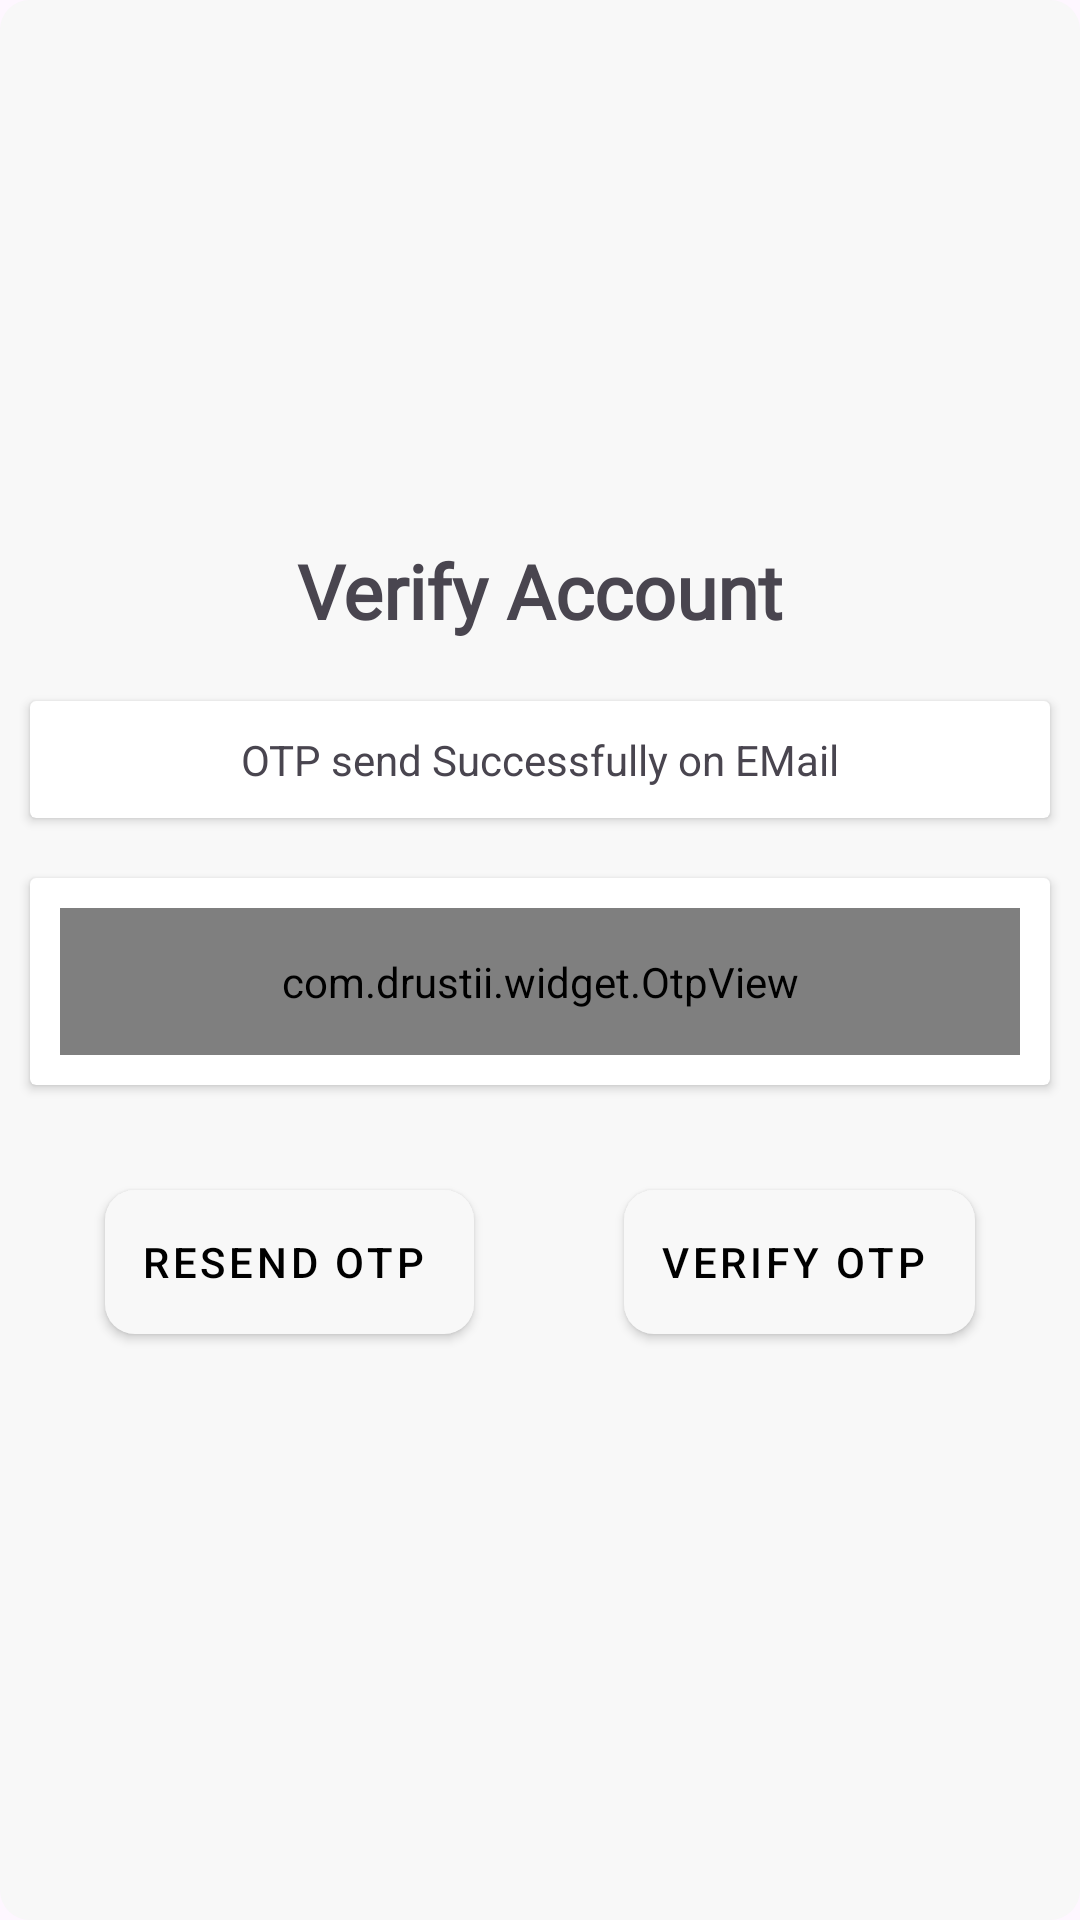

Android layout source for this screen:
<!-- AndroidManifest.xml: application theme Theme.Drustii -->
<!-- res/layout/activity_verify_account.xml -->
<?xml version="1.0" encoding="utf-8"?>
<LinearLayout
    xmlns:android="http://schemas.android.com/apk/res/android"
    xmlns:app="http://schemas.android.com/apk/res-auto"
    xmlns:tools="http://schemas.android.com/tools"
    android:layout_width="400dp"
    android:layout_height="match_parent"
    tools:context=".account.VerifyUserActivity"
    android:orientation="vertical"
    android:gravity="center"
    android:background="@drawable/card_1_bg"
    android:layout_gravity="center"
    android:layout_margin="10dp"
    >


        <com.google.android.material.textview.MaterialTextView
            android:layout_width="match_parent"
            android:layout_height="wrap_content"
            android:text="Verify Account"
            android:padding="10dp"
            android:gravity="center"
            android:textStyle="bold"
            android:fontFamily="@font/aclonica"
            android:textSize="25sp"

            />



    <androidx.cardview.widget.CardView
        android:layout_width="match_parent"
        android:layout_height="wrap_content"
        android:layout_margin="10dp"
        >
        <TextView
            android:layout_width="match_parent"
            android:layout_height="wrap_content"
            android:text="@string/otp_send_successfully_on_email"
            android:padding="10dp"
            android:gravity="center"
            android:id="@+id/userEmail"
            />
    </androidx.cardview.widget.CardView>

    <androidx.cardview.widget.CardView
        android:layout_width="match_parent"
        android:layout_height="wrap_content"
        android:layout_margin="10dp"
        >
        <com.drustii.widget.OtpView
            android:id="@+id/otpInput"
            android:layout_width="match_parent"
            android:layout_height="wrap_content"
            android:layout_margin="10dp"
            android:padding="15dp"
            android:maxLength="6"
            android:inputType="number"
            android:cursorVisible="false"
            android:imeOptions="actionDone"
            />

    </androidx.cardview.widget.CardView>

    <com.google.android.material.textview.MaterialTextView
        android:layout_width="match_parent"
        android:layout_height="wrap_content"
        android:id="@+id/showError"
        android:gravity="center"
        android:padding="10dp"
        android:textColor="#C62828"
        android:textSize="14sp"
        android:textStyle="bold"
        android:background="@drawable/card_3_bg"
        android:visibility="gone"
        />

    <com.google.android.material.progressindicator.CircularProgressIndicator
        android:layout_width="wrap_content"
        android:layout_height="wrap_content"
        android:layout_gravity="center"
        android:id="@+id/progressBar"
        android:indeterminate="true"
        app:indicatorColor="#4554BD"
        android:visibility="gone"
        />

    <LinearLayout
        android:layout_width="match_parent"
        android:layout_height="wrap_content"
        android:layout_gravity="center"
        android:gravity="center"
        >

        <Button
            android:id="@+id/resendOtpBtn"
            style="@style/Widget.MaterialComponents.Button.Icon"
            android:layout_width="wrap_content"
            android:layout_height="wrap_content"
            android:text="Resend OTP"
            android:layout_margin="25sp"
            android:minHeight="48sp"
            android:background="@drawable/card_1_bg"
      />

        <Button
            android:id="@+id/verifyOTP"
            style="@style/Widget.MaterialComponents.Button.Icon"
            android:layout_width="wrap_content"
            android:layout_height="wrap_content"
            android:text="@string/verify_otp"
            android:layout_margin="25sp"
            android:minHeight="48sp"
            android:background="@drawable/card_1_bg"

            />
    </LinearLayout>



</LinearLayout>
<!-- resources referenced by this layout -->
<resources>
  <!-- drawable card_1_bg (drawable) -->
  <?xml version="1.0" encoding="utf-8"?>
  <shape xmlns:android="http://schemas.android.com/apk/res/android">
      <gradient
          android:startColor="?attr/colorPrimary"
          android:endColor="?attr/colorPrimary"
          />
      <corners android:radius="10dp"/>
  </shape>
  <!-- drawable card_3_bg (drawable) -->
  <?xml version="1.0" encoding="utf-8"?>
  <shape xmlns:android="http://schemas.android.com/apk/res/android">
      <gradient
          android:startColor="?attr/colorPrimary"
          android:endColor="?attr/colorPrimary"
          />
      <corners android:topLeftRadius="16dp"
          android:topRightRadius="16dp"/>
  </shape>
  <string name="otp_send_successfully_on_email">OTP send Successfully on EMail</string>
  <string name="verify_otp">Verify OTP</string>
  <style name="Theme.Drustii" parent="Theme.Material3.DayNight.NoActionBar">
  
          
          <item name="colorPrimary">#F8F8F8</item>
          <item name="colorPrimaryVariant">#B3B1B1</item>
          <item name="colorOnPrimary">@color/black</item>
  
          
          <item name="colorSecondary">#1E88E5</item>
          <item name="colorSecondaryVariant">#3949AB</item>
          <item name="colorOnSecondary">#0B0B0B</item>
  
  
          
          <item name="android:statusBarColor" tools:targetApi="l">?attr/colorPrimary</item>
          <item name="android:windowLightStatusBar" tools:targetApi="m">true</item>
          <item name="android:navigationBarColor" tools:targetApi="l">?attr/colorPrimary</item>
  
          
          <item name="colorControlHighlight">#638EBF</item>
          <item name="android:textColorPrimaryInverse">#EF6C00</item>
  
      </style>
  <color name="black">#FF000000</color>
</resources>
